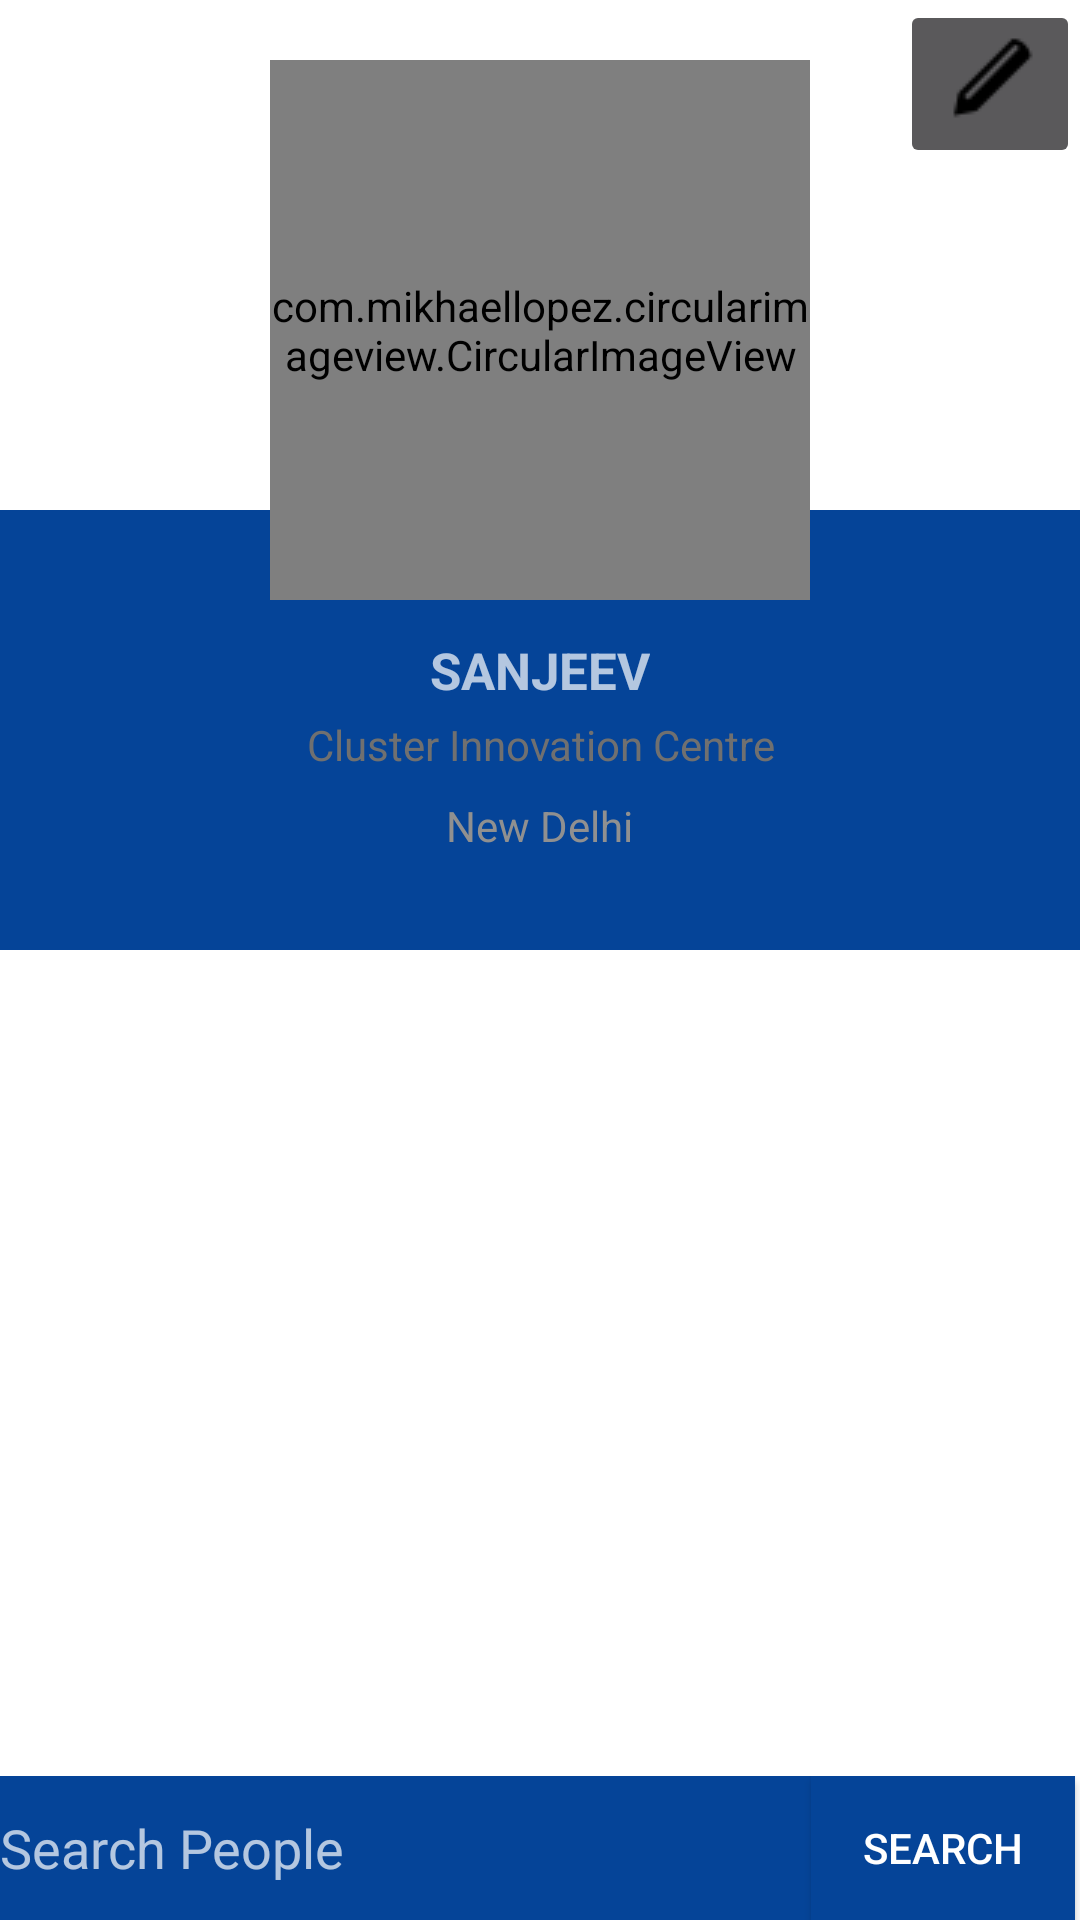

Android layout source for this screen:
<!-- AndroidManifest.xml: application theme AppTheme -->
<!-- res/layout/frag_1.xml -->
<RelativeLayout xmlns:android="http://schemas.android.com/apk/res/android"
    android:layout_width="match_parent"
    android:layout_height="match_parent"
    xmlns:app="http://schemas.android.com/apk/res-auto"
    android:background="#ffffff">

    <ImageView
        android:id="@+id/header_imageview"
        android:layout_width="match_parent"
        android:src="@drawable/default_cover"
        android:layout_height="150dp"
        android:scaleType="centerCrop"
        android:adjustViewBounds="true"

        />

    <LinearLayout
        android:layout_marginTop="20dp"
        android:id="@+id/informations_container"
        android:layout_width="match_parent"
        android:layout_height="wrap_content"
        android:orientation="vertical"
        android:layout_below="@+id/header_imageview"
        android:gravity="center"
        android:background="#054498"
        android:paddingTop="32dp"
        android:paddingBottom="32dp">


        <TextView
            android:layout_width="wrap_content"
            android:layout_height="wrap_content"
            android:layout_marginTop="10dp"
            android:text="SANJEEV"
            android:textStyle="bold"
            android:textSize="17dp"
            android:id="@+id/name"/>

        <TextView
            android:layout_width="wrap_content"
            android:layout_height="wrap_content"
            android:layout_marginTop="4dp"
            android:text="Cluster Innovation Centre"
            android:gravity="center"
            android:textColor="#FF707070"
            android:id="@+id/course"/>

        <TextView
            android:layout_width="wrap_content"
            android:layout_height="wrap_content"
            android:layout_marginTop="8dp"
            android:text="New Delhi"
            android:textColor="#FF909090" />

    </LinearLayout>


    <com.mikhaellopez.circularimageview.CircularImageView
        android:layout_marginTop="20dp"
        android:layout_width="180dp"
        android:layout_height="180dp"
        android:src="@drawable/alumni"
        app:civ_border_color="#EEEEEE"
        app:civ_border_width="4dp"
        android:id="@+id/profile_photo"
        app:civ_shadow="true"
        app:civ_shadow_radius="10"
        app:civ_shadow_color="#8BC34A"
        android:layout_alignParentTop="true"
        android:layout_centerHorizontal="true" />

    <ImageButton
        android:layout_width="wrap_content"
        android:layout_height="wrap_content"
        android:layout_alignParentRight="true"
        android:src="@drawable/edit00"
        android:id="@+id/button_choose"
        />
<LinearLayout
    android:layout_width="match_parent"
    android:layout_height="wrap_content"
    android:orientation="horizontal"
    android:layout_alignParentBottom="true"
    android:weightSum="1">
    <EditText
        android:layout_width="wrap_content"
        android:layout_height="match_parent"
        android:hint="Search People"
        android:layout_weight="0.99"
        android:id="@+id/search"
        android:textColor="#ffffff"
        android:background="#054498"/>
    <Button
        android:layout_width="wrap_content"
        android:layout_height="wrap_content"
        android:background="#054498"
        android:id="@+id/search_btn"
        android:text="Search"/>
</LinearLayout>
</RelativeLayout>
<!-- resources referenced by this layout -->
<resources>
  <!-- drawable alumni: jpg bitmap (drawable, 33189 bytes) -->
  <!-- drawable edit00: png bitmap (drawable, 815 bytes) -->
  <style name="AppTheme" parent="Theme.AppCompat">
          <item name="colorPrimary">@color/primary</item>
          <item name="colorPrimaryDark">@color/primary_dark</item>
          <item name="colorAccent">@color/accent</item>
      </style>
  <item name="primary" type="color">#3F51B5</item>
  <item name="primary_dark" type="color">#303F9F</item>
  <item name="accent" type="color">#FF4081</item>
</resources>
